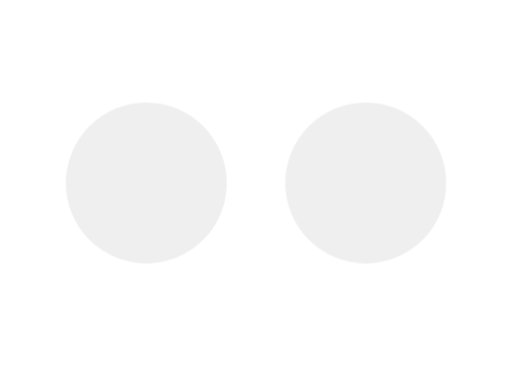
t = 0.00 s
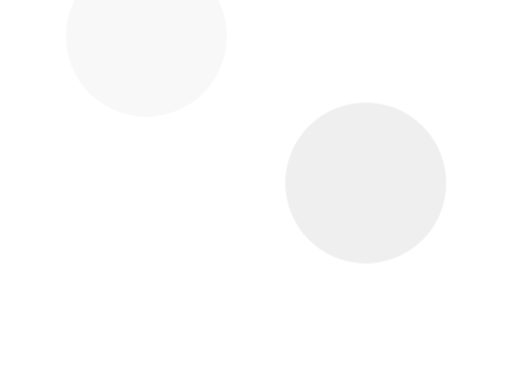
t = 0.30 s
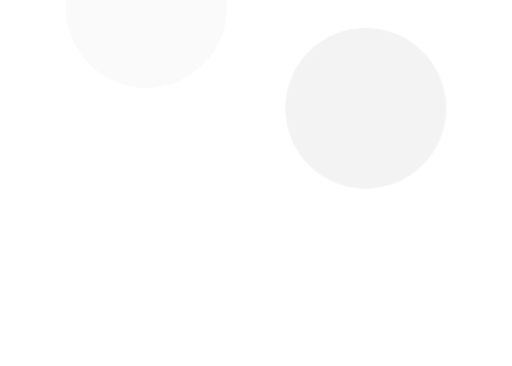
t = 0.45 s
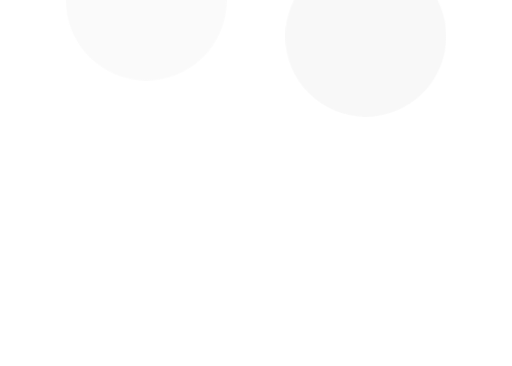
t = 0.60 s
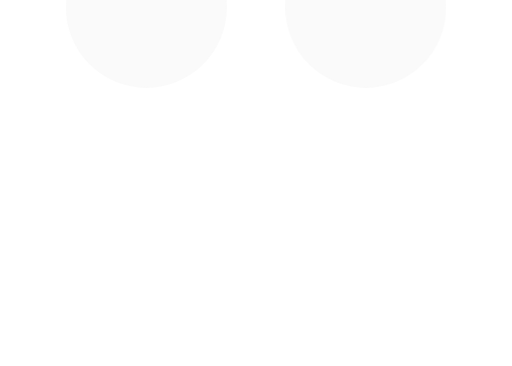
t = 0.75 s

The animated SVG that drew these frames (rendered in a browser with its animation timeline set to each time). Animation: 1 CSS @keyframes rule; one cycle of 0.90 s, repeats indefinitely.

<?xml version="1.0" encoding="utf-8"?>
<!-- Generator: Adobe Illustrator 21.0.2, SVG Export Plug-In . SVG Version: 6.00 Build 0)  -->
<svg version="1.1" id="Layer_1" xmlns="http://www.w3.org/2000/svg" xmlns:xlink="http://www.w3.org/1999/xlink" x="0px" y="0px"
	 viewBox="0 0 70 50" style="enable-background:new 0 70 50;" xml:space="preserve">
<style type="text/css">
	.st0{fill:#efefef;}

	@keyframes wump{
		0% {
			opacity: 1;
			transform: translateY(0%);
		}
		100% {
			opacity: 0.3;
			transform: translateY(-50%);
		}
	}

	svg g{
		transform-origin: center;
		animation: wump 0.6s infinite alternate;
	}
	g:nth-of-type(2){
		animation-delay: 0.3s;
	}
</style>
<g>
	<circle class="st0" cx="20" cy="25" r="11"/>
</g>
<g>
	<circle class="st0" cx="50" cy="25" r="11"/>
</g>
</svg>
